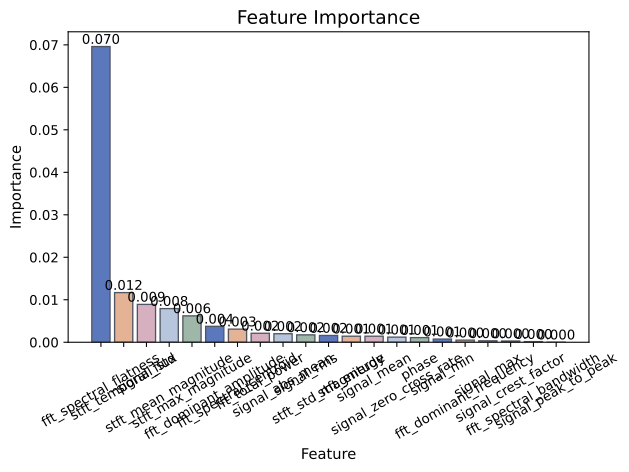

The table this chart was drawn from, first rows:
feature, importance
fft_spectral_flatness, 0.0696
stft_temporal_flux, 0.01169
signal_std, 0.008915
stft_mean_magnitude, 0.007922
stft_max_magnitude, 0.006209
fft_dominant_amplitude, 0.00374
fft_spectral_centroid, 0.003092
fft_total_power, 0.002108
signal_abs_mean, 0.002007
signal_rms, 0.001742
stft_std_magnitude, 0.001593
stft_energy, 0.001417
signal_mean, 0.001417
signal_zero_cross_rate, 0.001201
phase, 0.001101
signal_min, 0.0007514
fft_dominant_frequency, 0.0004953
signal_max, 0.0003437
signal_crest_factor, 0.0002951
fft_spectral_bandwidth, 0.0001494
signal_peak_to_peak, 1.83752952042408e-05
